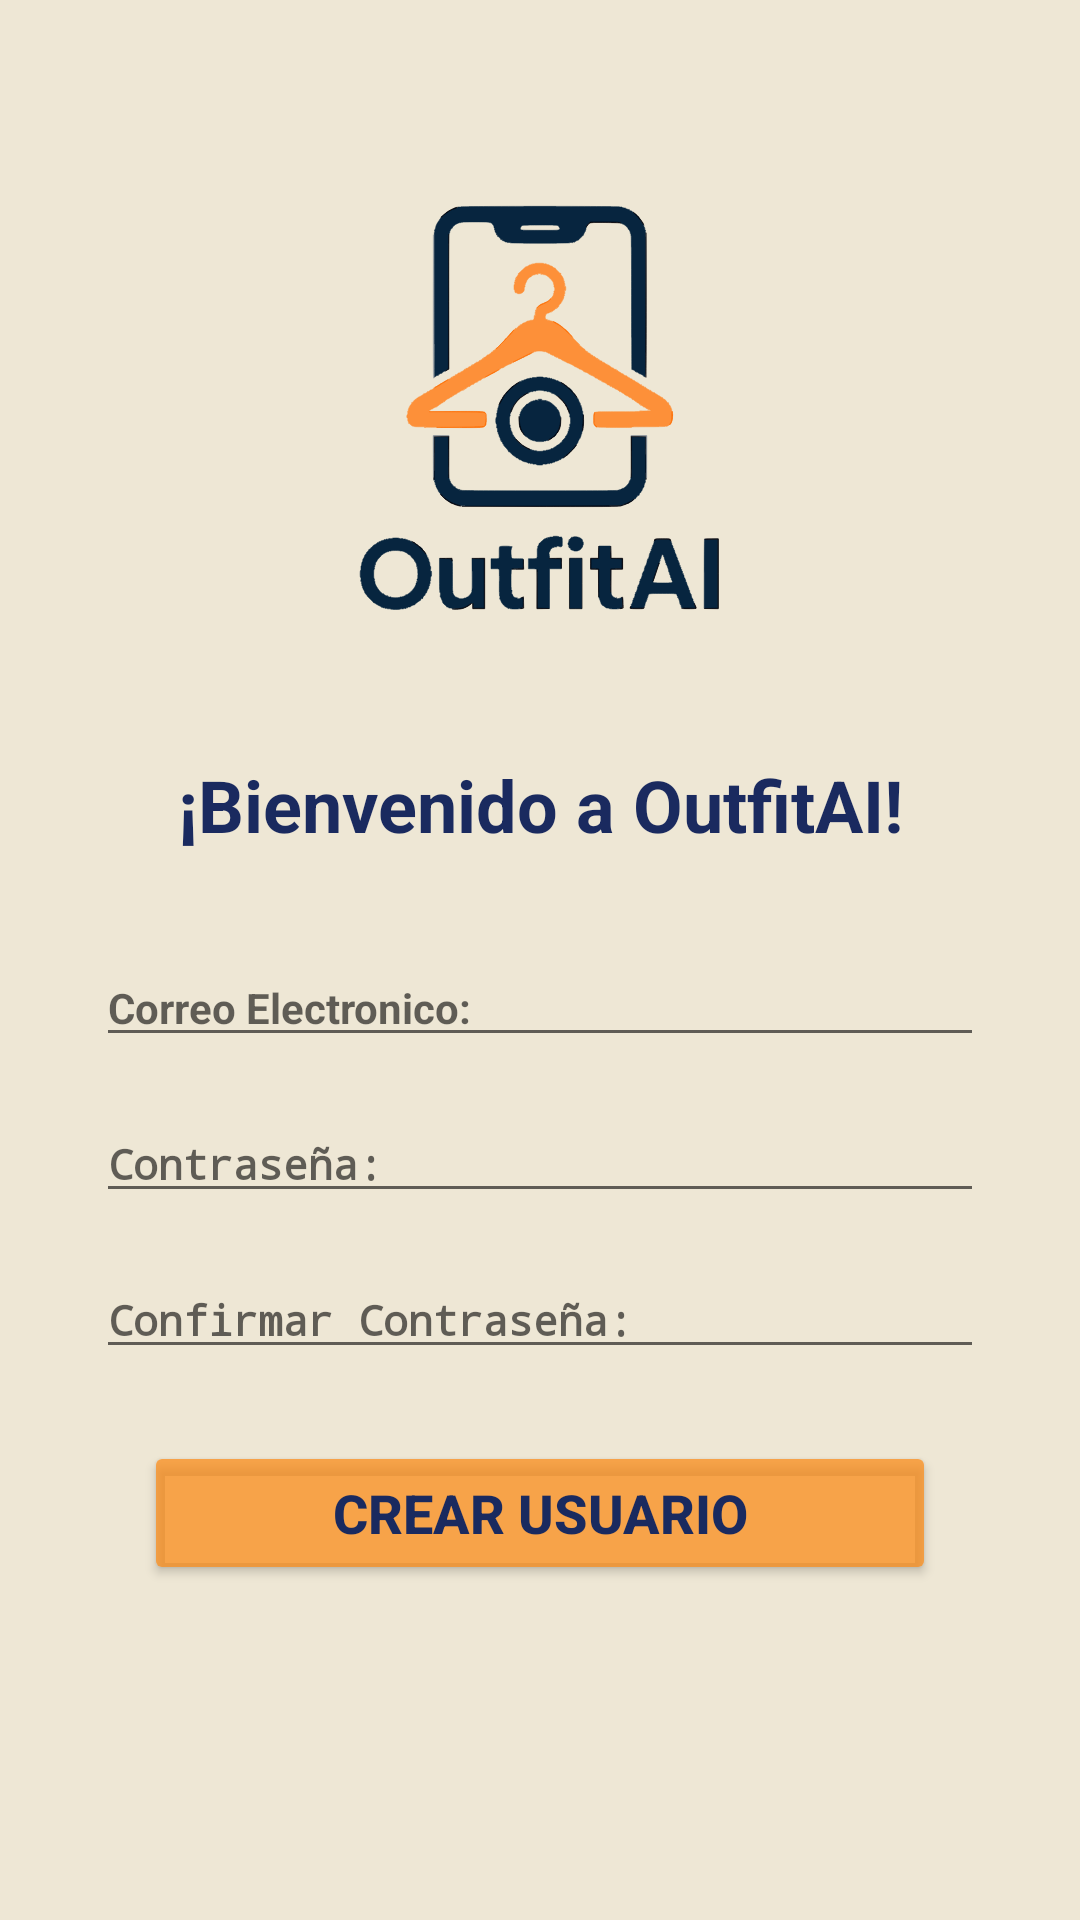

Here is an Android app screen rendered from its layout file. Give the layout XML and the strings, colors and styles it references.
<!-- AndroidManifest.xml: application theme Theme.OutfitIA -->
<!-- res/layout/activity_crear_usuario.xml -->
<?xml version="1.0" encoding="utf-8"?>
<androidx.constraintlayout.widget.ConstraintLayout xmlns:android="http://schemas.android.com/apk/res/android"
    xmlns:app="http://schemas.android.com/apk/res-auto"
    xmlns:tools="http://schemas.android.com/tools"
    android:id="@+id/main"
    android:layout_width="match_parent"
    android:layout_height="match_parent"
    android:background="@color/fondo"
    tools:context=".CrearUsuarioActivity">

    <ImageView
        android:id="@+id/logoImage"
        android:layout_width="180dp"
        android:layout_height="180dp"
        android:layout_marginTop="48dp"
        android:src="@drawable/logooutfit"
        app:layout_constraintEnd_toEndOf="parent"
        app:layout_constraintStart_toStartOf="parent"
        app:layout_constraintTop_toTopOf="parent" />

    <TextView
        android:id="@+id/Bienvenido"
        android:layout_width="wrap_content"
        android:layout_height="wrap_content"
        android:layout_marginTop="24dp"
        android:text="¡Bienvenido a OutfitAI!"
        android:textColor="@color/letra"
        android:textSize="24sp"
        android:textStyle="bold"
        app:layout_constraintEnd_toEndOf="parent"
        app:layout_constraintStart_toStartOf="parent"
        app:layout_constraintTop_toBottomOf="@id/logoImage" />

    <EditText
        android:id="@+id/etUsuario"
        android:layout_width="0dp"
        android:layout_height="wrap_content"
        android:layout_marginStart="32dp"
        android:layout_marginTop="32dp"
        android:layout_marginEnd="32dp"
        android:hint="@string/hint_Correo_Electronico"
        android:textColor="@color/letra"
        android:textSize="14sp"
        android:textStyle="bold"
        app:layout_constraintEnd_toEndOf="parent"
        app:layout_constraintStart_toStartOf="parent"
        app:layout_constraintTop_toBottomOf="@id/Bienvenido" />

    <EditText
        android:id="@+id/etcontraseña"
        android:layout_width="0dp"
        android:layout_height="wrap_content"
        android:layout_marginStart="32dp"
        android:layout_marginTop="16dp"
        android:layout_marginEnd="32dp"
        android:hint="@string/hint_Contraseña"
        android:inputType="textPassword"
        android:textColor="@color/letra"
        android:textSize="14sp"
        android:textStyle="bold"
        app:layout_constraintEnd_toEndOf="parent"
        app:layout_constraintStart_toStartOf="parent"
        app:layout_constraintTop_toBottomOf="@id/etUsuario" />

    <EditText
        android:id="@+id/etConfirmarContraseña"
        android:layout_width="0dp"
        android:layout_height="wrap_content"
        android:layout_marginStart="32dp"
        android:layout_marginTop="16dp"
        android:layout_marginEnd="32dp"
        android:hint="@string/hint_confirmar_contraseña"
        android:inputType="textPassword"
        android:textColor="@color/letra"
        android:textSize="14sp"
        android:textStyle="bold"
        app:layout_constraintEnd_toEndOf="parent"
        app:layout_constraintStart_toStartOf="parent"
        app:layout_constraintTop_toBottomOf="@id/etcontraseña" />

    <Button
        android:id="@+id/btnCrearUsuario"
        android:layout_width="0dp"
        android:layout_height="wrap_content"
        android:layout_marginStart="48dp"
        android:layout_marginTop="24dp"
        android:layout_marginEnd="48dp"
        android:backgroundTint="@color/botones"
        android:text="@string/btnCrearUsuario"
        android:textColor="@color/letra"
        android:textSize="18sp"
        android:textStyle="bold"
        app:layout_constraintEnd_toEndOf="parent"
        app:layout_constraintStart_toStartOf="parent"
        app:layout_constraintTop_toBottomOf="@id/etConfirmarContraseña" />

</androidx.constraintlayout.widget.ConstraintLayout>
<!-- resources referenced by this layout -->
<resources>
  <color name="botones">#BAFB8B17</color>
  <color name="fondo">#5ED9C796</color>
  <color name="letra">#1A2A5F</color>
  <!-- drawable logooutfit: vector/xml drawable (drawable, 74311 chars, omitted) -->
  <string name="btnCrearUsuario">Crear Usuario</string>
  <string name="hint_Correo_Electronico">Correo Electronico:</string>
  <style name="Theme.OutfitIA" parent="android:Theme.Material.Light.NoActionBar" />
</resources>
